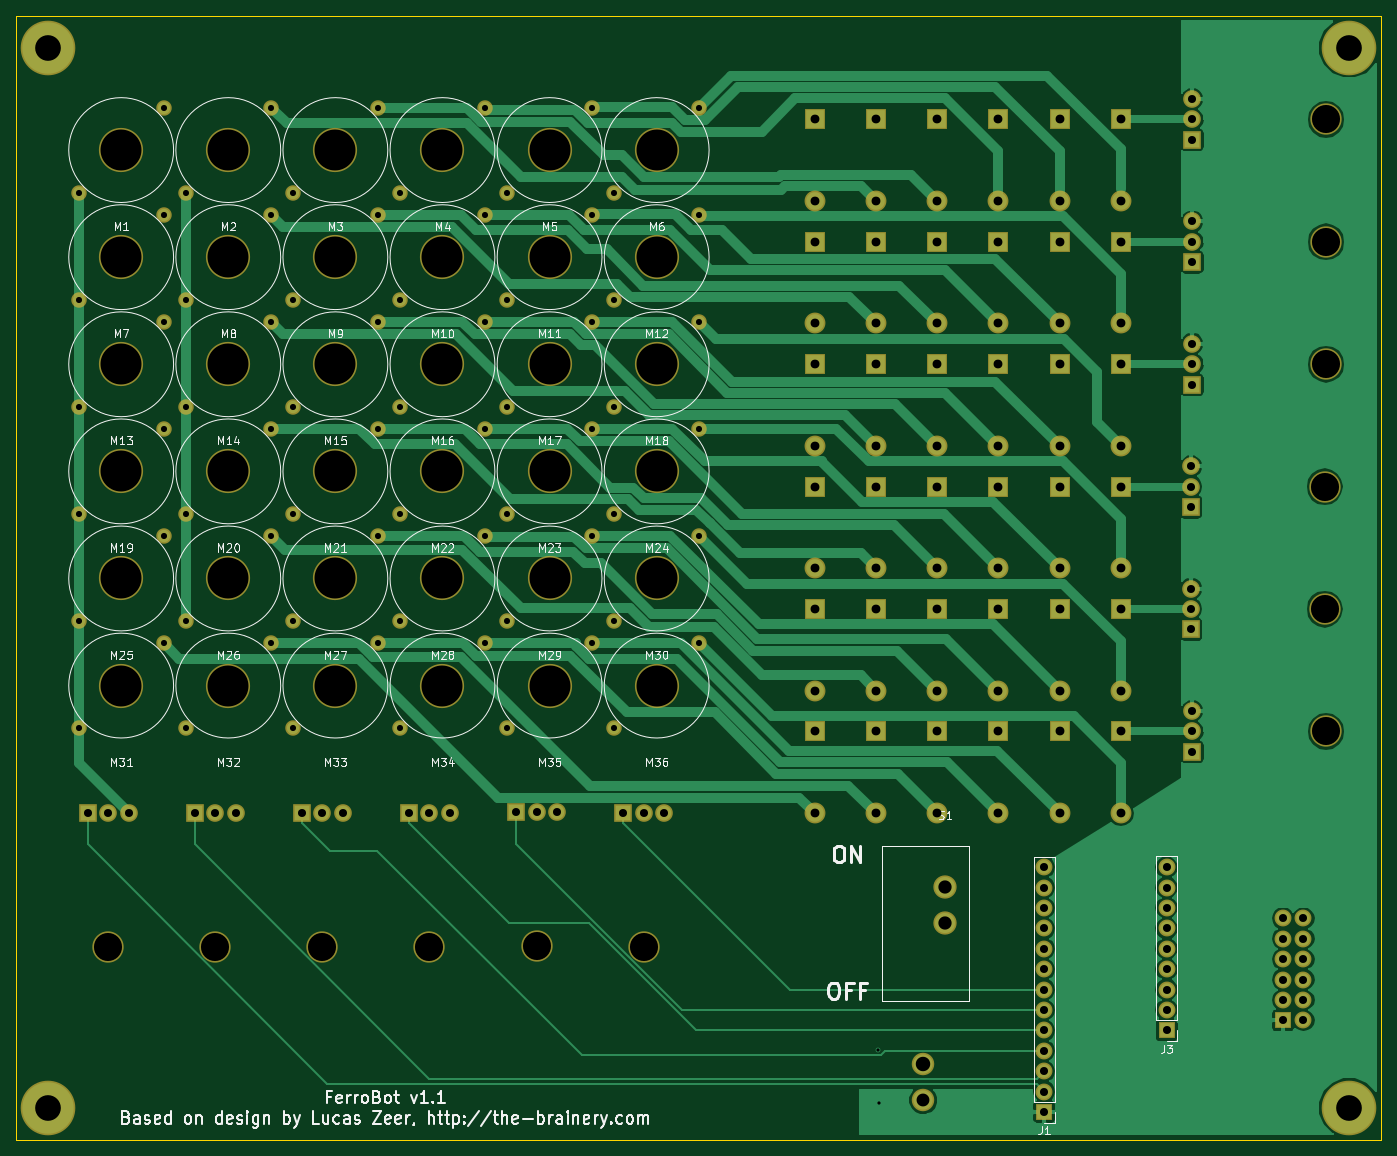
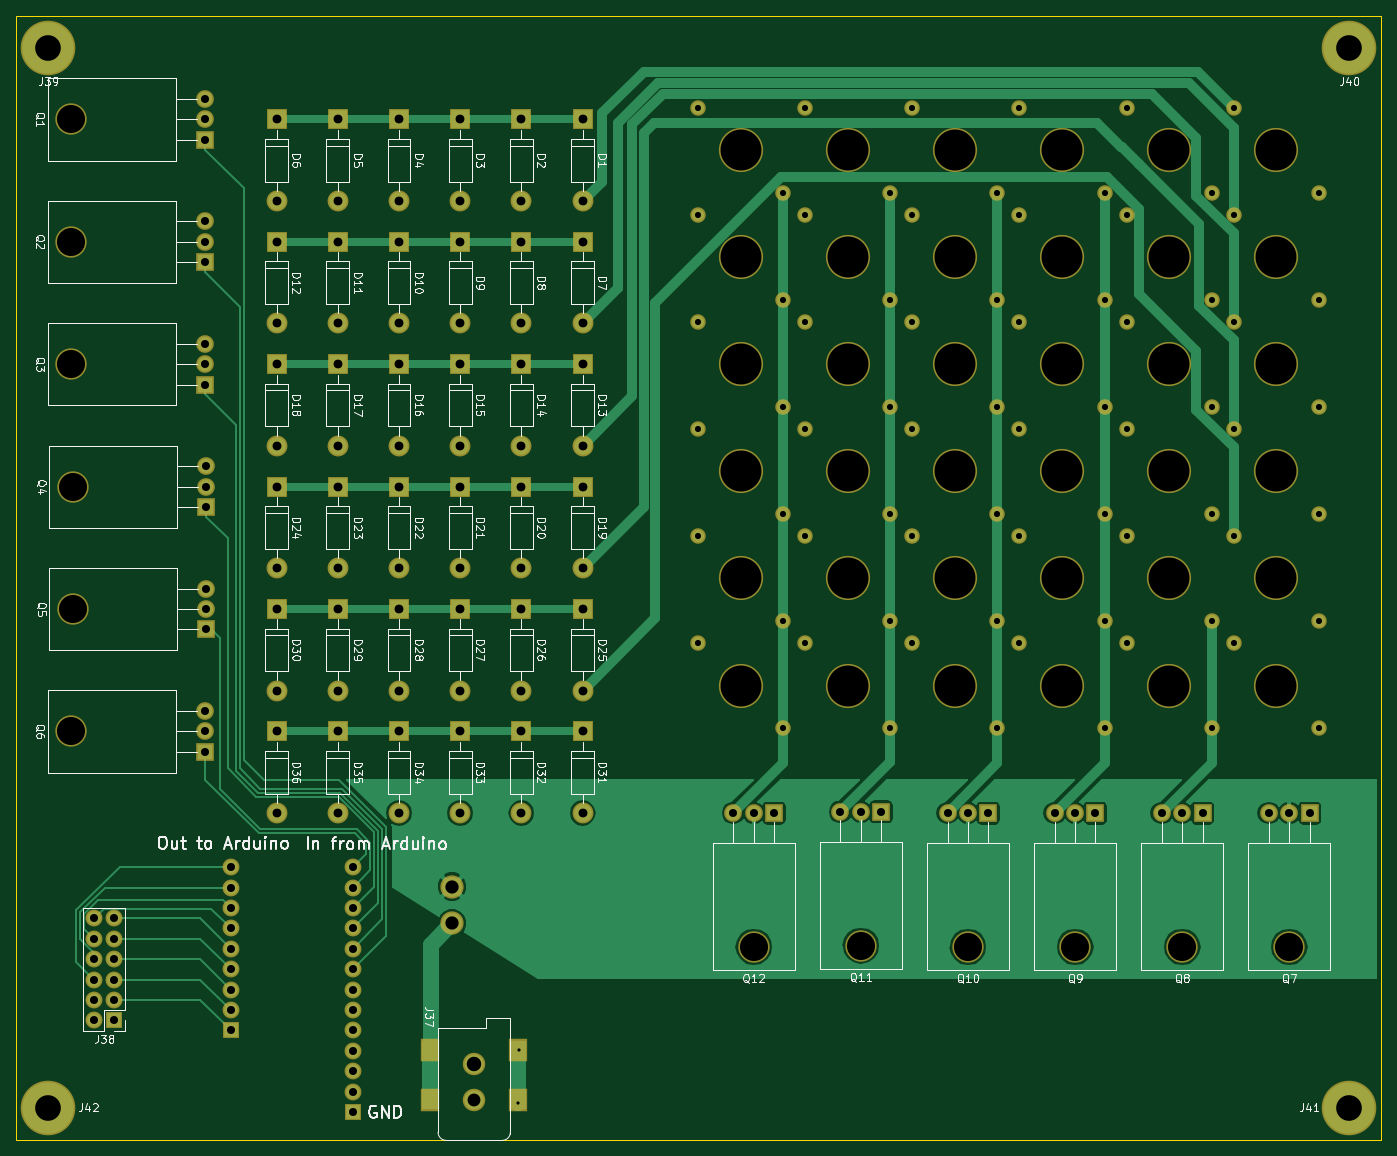
Circuit board: 11 layer files. Board 170.0 x 140.0 mm.
- bottom_copper: FerroBot-B.Cu.gbr (45625 bytes)
- bottom_mask: FerroBot-B.Mask.gbr (8370 bytes)
- paste: FerroBot-B.Paste.gbr (401 bytes)
- bottom_silk: FerroBot-B.SilkS.gbr (74424 bytes)
- outline: FerroBot-Edge.Cuts.gbr (489 bytes)
- top_copper: FerroBot-F.Cu.gbr (60492 bytes)
- top_mask: FerroBot-F.Mask.gbr (8228 bytes)
- paste: FerroBot-F.Paste.gbr (264 bytes)
- top_silk: FerroBot-F.SilkS.gbr (46642 bytes)
- drill: FerroBot-NPTH.drl (815 bytes)
- drill: FerroBot.drl (3206 bytes)

=== bottom_copper: FerroBot-B.Cu.gbr (45625 bytes, source omitted) ===
=== bottom_mask: FerroBot-B.Mask.gbr (8370 bytes, source omitted) ===
=== paste: FerroBot-B.Paste.gbr ===
G04 #@! TF.FileFunction,Paste,Bot*
%FSLAX46Y46*%
G04 Gerber Fmt 4.6, Leading zero omitted, Abs format (unit mm)*
G04 Created by KiCad (PCBNEW 4.0.7) date 06/06/18 10:15:49*
%MOMM*%
%LPD*%
G01*
G04 APERTURE LIST*
%ADD10C,0.100000*%
%ADD11R,2.000000X2.400000*%
G04 APERTURE END LIST*
D10*
D11*
X143458600Y-150048000D03*
X132458600Y-150048000D03*
X143458600Y-143848000D03*
X132458600Y-143848000D03*
M02*

=== bottom_silk: FerroBot-B.SilkS.gbr (74424 bytes, source omitted) ===
=== outline: FerroBot-Edge.Cuts.gbr ===
G04 #@! TF.FileFunction,Profile,NP*
%FSLAX46Y46*%
G04 Gerber Fmt 4.6, Leading zero omitted, Abs format (unit mm)*
G04 Created by KiCad (PCBNEW 4.0.7) date 06/06/18 10:15:49*
%MOMM*%
%LPD*%
G01*
G04 APERTURE LIST*
%ADD10C,0.100000*%
%ADD11C,0.150000*%
G04 APERTURE END LIST*
D10*
D11*
X195000000Y-15000000D02*
X195000000Y-155000000D01*
X25000000Y-15000000D02*
X195000000Y-15000000D01*
X25000000Y-155000000D02*
X25000000Y-15000000D01*
X195000000Y-155000000D02*
X25000000Y-155000000D01*
M02*

=== top_copper: FerroBot-F.Cu.gbr (60492 bytes, source omitted) ===
=== top_mask: FerroBot-F.Mask.gbr (8228 bytes, source omitted) ===
=== paste: FerroBot-F.Paste.gbr ===
G04 #@! TF.FileFunction,Paste,Top*
%FSLAX46Y46*%
G04 Gerber Fmt 4.6, Leading zero omitted, Abs format (unit mm)*
G04 Created by KiCad (PCBNEW 4.0.7) date 06/06/18 10:15:49*
%MOMM*%
%LPD*%
G01*
G04 APERTURE LIST*
%ADD10C,0.100000*%
G04 APERTURE END LIST*
D10*
M02*

=== top_silk: FerroBot-F.SilkS.gbr (46642 bytes, source omitted) ===
=== drill: FerroBot-NPTH.drl ===
M48
METRIC,LZ
T1C1.600
T2C1.800
T3C3.500
T4C5.100
%
G90
G05
T1
X137959Y-150048
T2
X137959Y-145548
T3
X03648Y-13096
X049815Y-13096
X06315Y-13096
X076485Y-13096
X08982Y-13081
X103155Y-13096
X18796Y-07366
X18796Y-0889
X18811Y-02794
X18811Y-04318
X18811Y-05842
X18811Y-10414
T4
X0381Y-03175
X0381Y-045085
X0381Y-05842
X0381Y-071755
X0381Y-08509
X0381Y-098425
X051435Y-03175
X051435Y-045085
X051435Y-05842
X051435Y-071755
X051435Y-08509
X051435Y-098425
X06477Y-03175
X06477Y-045085
X06477Y-05842
X06477Y-071755
X06477Y-08509
X06477Y-098425
X078105Y-03175
X078105Y-045085
X078105Y-05842
X078105Y-071755
X078105Y-08509
X078105Y-098425
X09144Y-03175
X09144Y-045085
X09144Y-05842
X09144Y-071755
X09144Y-08509
X09144Y-098425
X104775Y-03175
X104775Y-045085
X104775Y-05842
X104775Y-071755
X104775Y-08509
X104775Y-098425
T0
M30

=== drill: FerroBot.drl ===
M48
METRIC,LZ
T1C0.400
T2C0.762
T3C1.000
T4C1.100
T5C1.650
T6C3.200
%
G90
G05
T1
X132371Y-143821
X132459Y-15045
T2
X0328Y-03705
X0328Y-050385
X0328Y-06372
X0328Y-077055
X0328Y-09039
X0328Y-103725
X0434Y-02645
X0434Y-039785
X0434Y-05312
X0434Y-066455
X0434Y-07979
X0434Y-093125
X046135Y-03705
X046135Y-050385
X046135Y-06372
X046135Y-077055
X046135Y-09039
X046135Y-103725
X056735Y-02645
X056735Y-039785
X056735Y-05312
X056735Y-066455
X056735Y-07979
X056735Y-093125
X05947Y-03705
X05947Y-050385
X05947Y-06372
X05947Y-077055
X05947Y-09039
X05947Y-103725
X07007Y-02645
X07007Y-039785
X07007Y-05312
X07007Y-066455
X07007Y-07979
X07007Y-093125
X072805Y-03705
X072805Y-050385
X072805Y-06372
X072805Y-077055
X072805Y-09039
X072805Y-103725
X083405Y-02645
X083405Y-039785
X083405Y-05312
X083405Y-066455
X083405Y-07979
X083405Y-093125
X08614Y-03705
X08614Y-050385
X08614Y-06372
X08614Y-077055
X08614Y-09039
X08614Y-103725
X09674Y-02645
X09674Y-039785
X09674Y-05312
X09674Y-066455
X09674Y-07979
X09674Y-093125
X099475Y-03705
X099475Y-050385
X099475Y-06372
X099475Y-077055
X099475Y-09039
X099475Y-103725
X110075Y-02645
X110075Y-039785
X110075Y-05312
X110075Y-066455
X110075Y-07979
X110075Y-093125
T3
X03394Y-1143
X03648Y-1143
X03902Y-1143
X047275Y-1143
X049815Y-1143
X052355Y-1143
X06061Y-1143
X06315Y-1143
X06569Y-1143
X073945Y-1143
X076485Y-1143
X079025Y-1143
X08728Y-11415
X08982Y-11415
X09236Y-11415
X100615Y-1143
X103155Y-1143
X105695Y-1143
X15303Y-12104
X15303Y-12358
X15303Y-12612
X15303Y-12866
X15303Y-1312
X15303Y-13374
X15303Y-13628
X15303Y-13882
X15303Y-14136
X15303Y-1439
X15303Y-14644
X15303Y-14898
X15303Y-15152
X16827Y-12103
X16827Y-12357
X16827Y-12611
X16827Y-12865
X16827Y-13119
X16827Y-13373
X16827Y-13627
X16827Y-13881
X16827Y-14135
X1713Y-07112
X1713Y-07366
X1713Y-0762
X1713Y-08636
X1713Y-0889
X1713Y-09144
X17145Y-0254
X17145Y-02794
X17145Y-03048
X17145Y-04064
X17145Y-04318
X17145Y-04572
X17145Y-05588
X17145Y-05842
X17145Y-06096
X17145Y-1016
X17145Y-10414
X17145Y-10668
X18276Y-12742
X18276Y-12996
X18276Y-1325
X18276Y-13504
X18276Y-13758
X18276Y-14012
X1853Y-12742
X1853Y-12996
X1853Y-1325
X1853Y-13504
X1853Y-13758
X1853Y-14012
T4
X12446Y-02794
X12446Y-0381
X12446Y-04318
X12446Y-05334
X12446Y-05842
X12446Y-06858
X12446Y-07366
X12446Y-08382
X12446Y-0889
X12446Y-09906
X12446Y-10414
X12446Y-1143
X13208Y-02794
X13208Y-0381
X13208Y-04318
X13208Y-05334
X13208Y-05842
X13208Y-06858
X13208Y-07366
X13208Y-08382
X13208Y-0889
X13208Y-09906
X13208Y-10414
X13208Y-1143
X1397Y-02794
X1397Y-0381
X1397Y-04318
X1397Y-05334
X1397Y-05842
X1397Y-06858
X1397Y-07366
X1397Y-08382
X1397Y-0889
X1397Y-09906
X1397Y-10414
X1397Y-1143
X14732Y-02794
X14732Y-0381
X14732Y-04318
X14732Y-05334
X14732Y-05842
X14732Y-06858
X14732Y-07366
X14732Y-08382
X14732Y-0889
X14732Y-09906
X14732Y-10414
X14732Y-1143
X15494Y-02794
X15494Y-0381
X15494Y-04318
X15494Y-05334
X15494Y-05842
X15494Y-06858
X15494Y-07366
X15494Y-08382
X15494Y-0889
X15494Y-09906
X15494Y-10414
X15494Y-1143
X16256Y-02794
X16256Y-0381
X16256Y-04318
X16256Y-05334
X16256Y-05842
X16256Y-06858
X16256Y-07366
X16256Y-08382
X16256Y-0889
X16256Y-09906
X16256Y-10414
X16256Y-1143
T5
X140716Y-123444
X140716Y-128044
T6
X029Y-019
X029Y-151
X191Y-019
X191Y-151
T0
M30
